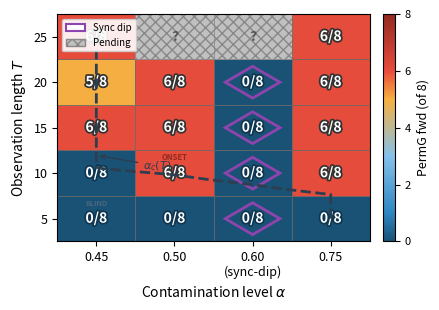

Write the Python code that produced this figure. (Note: this script raises an exception after producing the figure.)
#!/usr/bin/env python3
"""Phase Diagram heatmap: α × T detection landscape with α_c(T) overlay."""

import matplotlib
matplotlib.use('Agg')
import matplotlib.pyplot as plt
import matplotlib.patches as mpatches
import matplotlib.colors as mcolors
import matplotlib.patheffects as pe
import numpy as np

# --- Data ---
alphas = [0.45, 0.50, 0.60, 0.75]
Ts = [5, 10, 15, 20, 25]

# Known data: (T, α) → detection rate (out of 8)
data = {
    (5, 0.45): 0, (5, 0.50): 0, (5, 0.60): 0, (5, 0.75): 0,
    (10, 0.45): 0, (10, 0.50): 6, (10, 0.60): 0, (10, 0.75): 6,
    (15, 0.45): 6, (15, 0.50): 6, (15, 0.60): 0, (15, 0.75): 6,
    (20, 0.45): 5, (20, 0.50): 6, (20, 0.60): 0, (20, 0.75): 6,
    (25, 0.45): 6, (25, 0.75): 6,
}
# Missing: T=25 α=0.50 and α=0.60★ — 2 experiments RUNNING

# Build matrix (T × α), NaN for missing
grid = np.full((len(Ts), len(alphas)), np.nan)
for i, T in enumerate(Ts):
    for j, a in enumerate(alphas):
        if (T, a) in data:
            grid[i, j] = data[(T, a)]

# --- α_c(T) theory curve ---
T_curve = np.linspace(4, 30, 200)
alpha_c = 0.193 + 75.68 * T_curve ** (-2.41)
alpha_c = np.clip(alpha_c, 0, 1.0)

# --- Figure ---
fig, ax = plt.subplots(figsize=(4.5, 3.2))

# Custom colormap: deep blue (0/8) → light blue (1-3) → orange (4-5) → red (6-8)
colors_list = ['#1A5276', '#2E86C1', '#85C1E9', '#F5B041', '#E74C3C', '#922B21']
nodes = [0.0, 0.125, 0.375, 0.625, 0.75, 1.0]
cmap = mcolors.LinearSegmentedColormap.from_list('detection', list(zip(nodes, colors_list)))

# Cell dimensions
cell_w = 1.0
cell_h = 1.0

for i, T in enumerate(Ts):
    for j, a in enumerate(alphas):
        val = grid[i, j]
        x = j
        y = i

        if np.isnan(val):
            # Missing data: darker gray with dense hatch
            rect = plt.Rectangle((x - 0.5, y - 0.5), cell_w, cell_h,
                                  facecolor='#C0C0C0', edgecolor='#888888',
                                  linewidth=0.5, hatch='xxx', zorder=1)
            ax.add_patch(rect)
            ax.text(x, y, '?', ha='center', va='center', fontsize=10,
                    color='#555555', fontweight='bold', zorder=3)
        else:
            rate = val / 8.0
            color = cmap(rate)
            rect = plt.Rectangle((x - 0.5, y - 0.5), cell_w, cell_h,
                                  facecolor=color, edgecolor='#666666',
                                  linewidth=0.5, zorder=1)
            ax.add_patch(rect)

            # Text: detection count — white on dark cells, dark on light
            txt_color = 'white' if (rate >= 0.5 or rate == 0) else '#1A1A1A'
            txt_kwargs = dict(ha='center', va='center', fontsize=10,
                              fontweight='bold', color=txt_color, zorder=3)
            if rate >= 0.5 or rate == 0:
                txt_kwargs['path_effects'] = [
                    pe.withStroke(linewidth=2.5, foreground='#0E3651' if rate == 0 else '#333333')]
            ax.text(x, y, f'{int(val)}/8', **txt_kwargs)

            # Sync-dip marker: diamond outline at α=0.60 (persistent)
            if a == 0.60 and val == 0:
                diamond = plt.Polygon(
                    [(x, y + 0.35), (x + 0.35, y), (x, y - 0.35), (x - 0.35, y)],
                    fill=False, edgecolor='#8E44AD', linewidth=2.0,
                    linestyle='-', zorder=4)
                ax.add_patch(diamond)

# Overlay α_c(T) curve — convert to grid coordinates
alpha_to_x = {a: j for j, a in enumerate(alphas)}
T_to_y = {T: i for i, T in enumerate(Ts)}

# Map continuous α_c values to x-coordinates via interpolation
x_curve = np.interp(alpha_c, alphas, range(len(alphas)))
y_curve = np.interp(T_curve, Ts, range(len(Ts)))

ax.plot(x_curve, y_curve, color='#2C3E50', linewidth=2.0, linestyle='--',
        zorder=5, label=r'$\alpha_c(T)$ theory')

# Add α_c label near the curve
idx_label = np.argmin(np.abs(T_curve - 12))
ax.annotate(r'$\alpha_c(T)$', xy=(x_curve[idx_label], y_curve[idx_label]),
            xytext=(x_curve[idx_label] + 0.6, y_curve[idx_label] - 0.3),
            fontsize=8, color='#2C3E50', fontweight='bold',
            arrowprops=dict(arrowstyle='->', color='#2C3E50', lw=1.0),
            zorder=6)

# Axes
ax.set_xticks(range(len(alphas)))
xlabels = [f'{a:.2f}' for a in alphas]
xlabels[2] = '0.60\n(sync-dip)'
ax.set_xticklabels(xlabels, fontsize=9)
ax.set_yticks(range(len(Ts)))
ax.set_yticklabels([str(T) for T in Ts], fontsize=9)
ax.set_xlabel(r'Contamination level $\alpha$', fontsize=10)
ax.set_ylabel(r'Observation length $T$', fontsize=10)

ax.set_xlim(-0.5, len(alphas) - 0.5)
ax.set_ylim(-0.5, len(Ts) - 0.5)

# Colorbar
sm = plt.cm.ScalarMappable(cmap=cmap, norm=plt.Normalize(0, 8))
sm.set_array([])
cbar = plt.colorbar(sm, ax=ax, fraction=0.046, pad=0.04, ticks=[0, 2, 4, 6, 8])
cbar.set_label('PermG fwd (of 8)', fontsize=9)
cbar.ax.tick_params(labelsize=8)

# Legend entries
sync_patch = mpatches.Patch(facecolor='white', edgecolor='#8E44AD',
                             linewidth=1.5, label='Sync dip')
missing_patch = mpatches.Patch(facecolor='#C0C0C0', edgecolor='#888888',
                                hatch='xxx', label='Pending')
ax.legend(handles=[sync_patch, missing_patch], loc='upper left',
          fontsize=7, framealpha=0.9, edgecolor='#CCCCCC')

# Region labels — placed inside cells to avoid clipping
ax.text(0, 0.32, 'BLIND', fontsize=5.5, color='#5D6D7E', ha='center', va='center',
        fontstyle='italic', zorder=6)
ax.text(1, 1.35, 'ONSET', fontsize=5.5, color='#922B21',
        ha='center', va='center', fontstyle='italic', fontweight='bold', zorder=6)

plt.tight_layout()

out_path = '/home/ubuntu/.agent-ml-research-idea_gen_0514_4/projects/distrib_canary_collapse/artifacts/phase_diagram_draft.pdf'
fig.savefig(out_path, dpi=300, bbox_inches='tight')
print(f'Saved: {out_path}')

# Also PNG for preview
png_path = out_path.replace('.pdf', '.png')
fig.savefig(png_path, dpi=200, bbox_inches='tight')
print(f'Preview: {png_path}')
